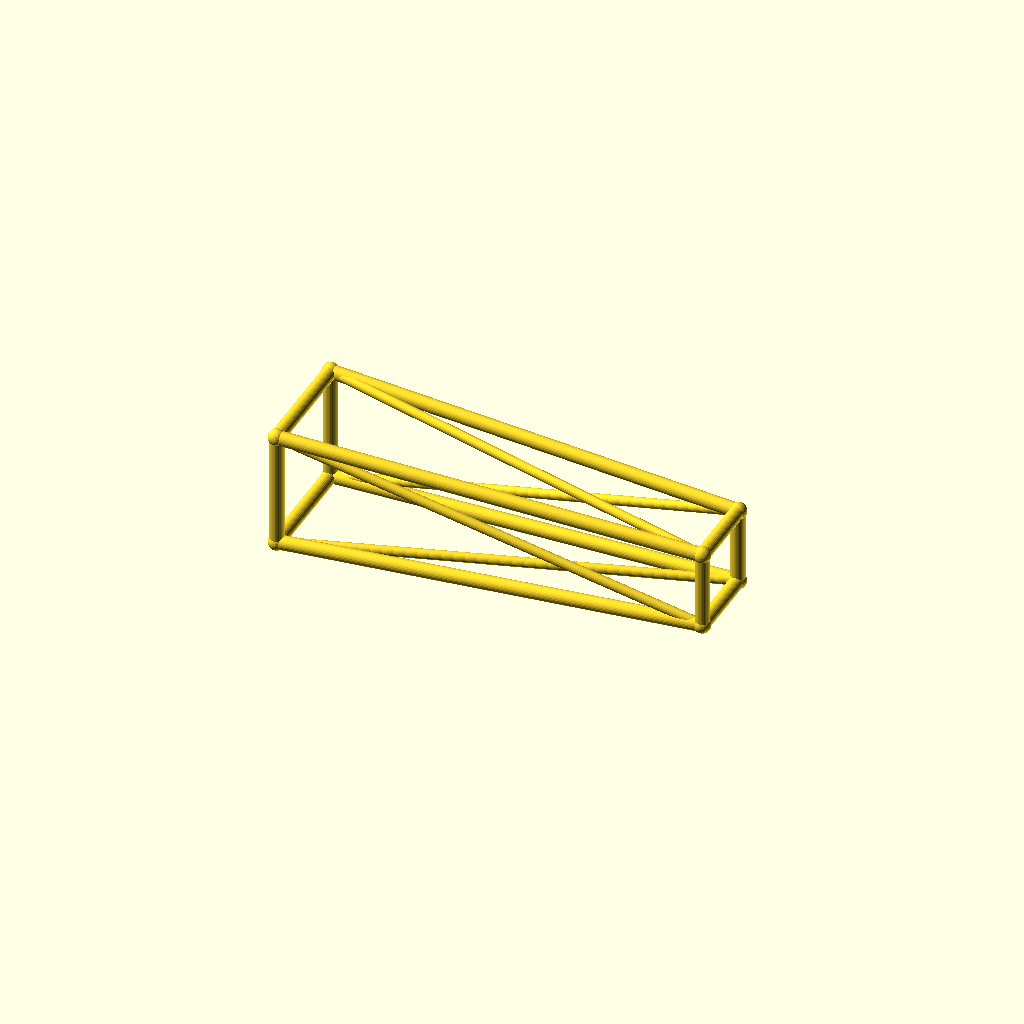
Cell 1: rendered with the file's own defaults.
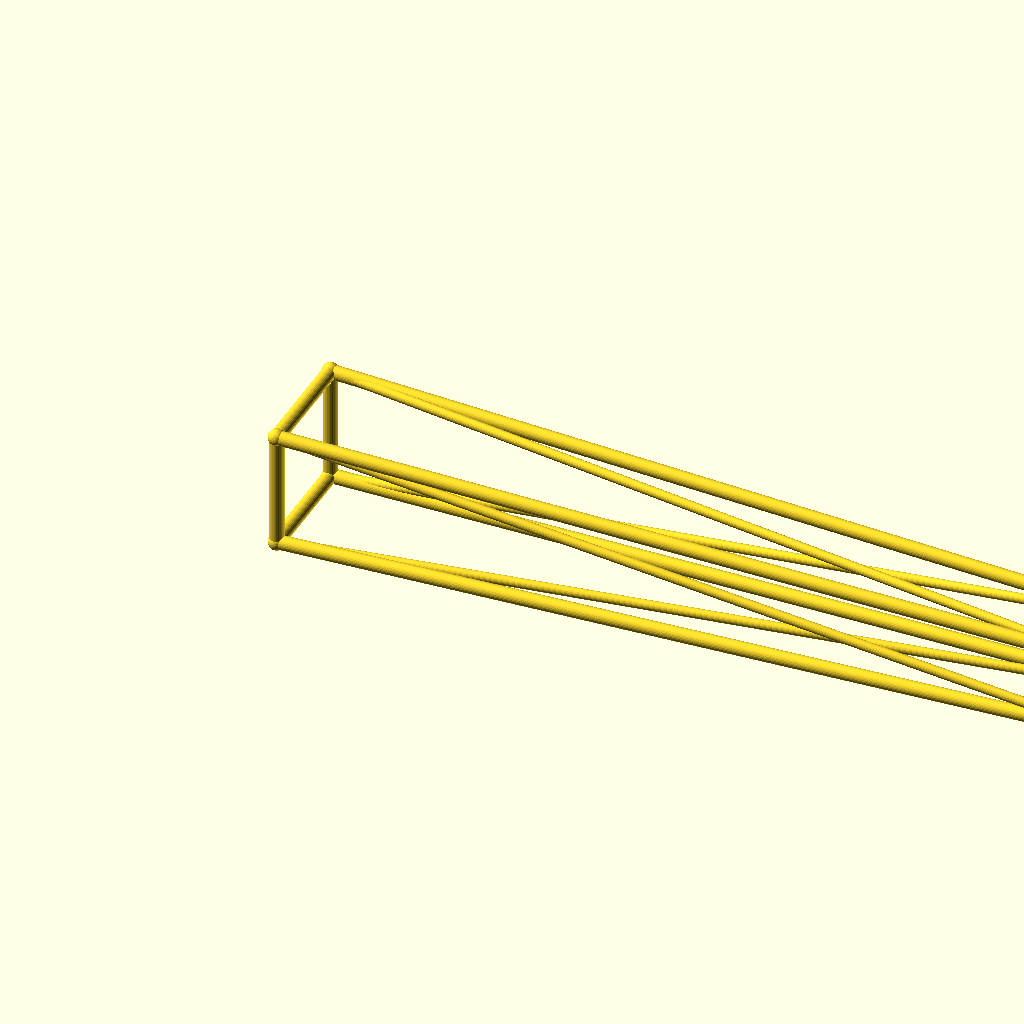
Cell 2: jib_l = 260 (everything else at default).
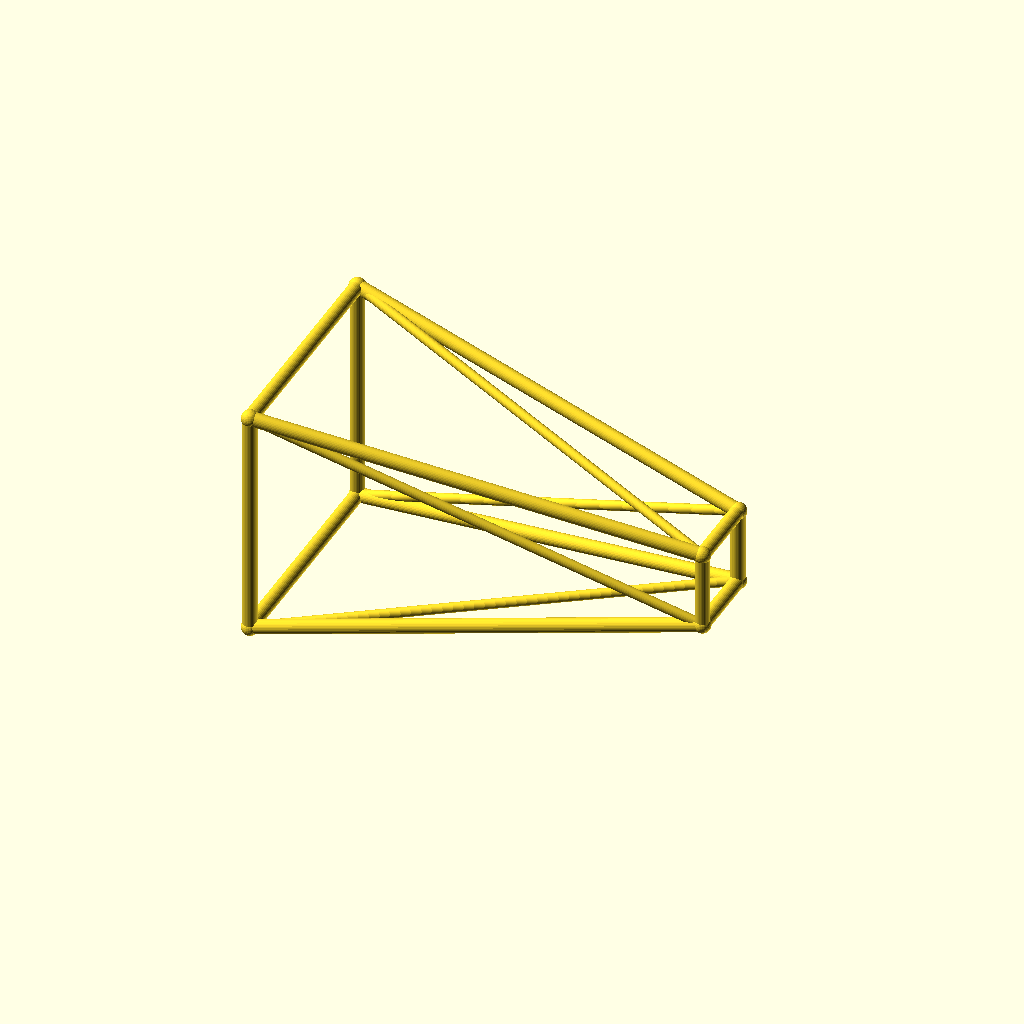
Cell 3: the same model with root_w = 36.
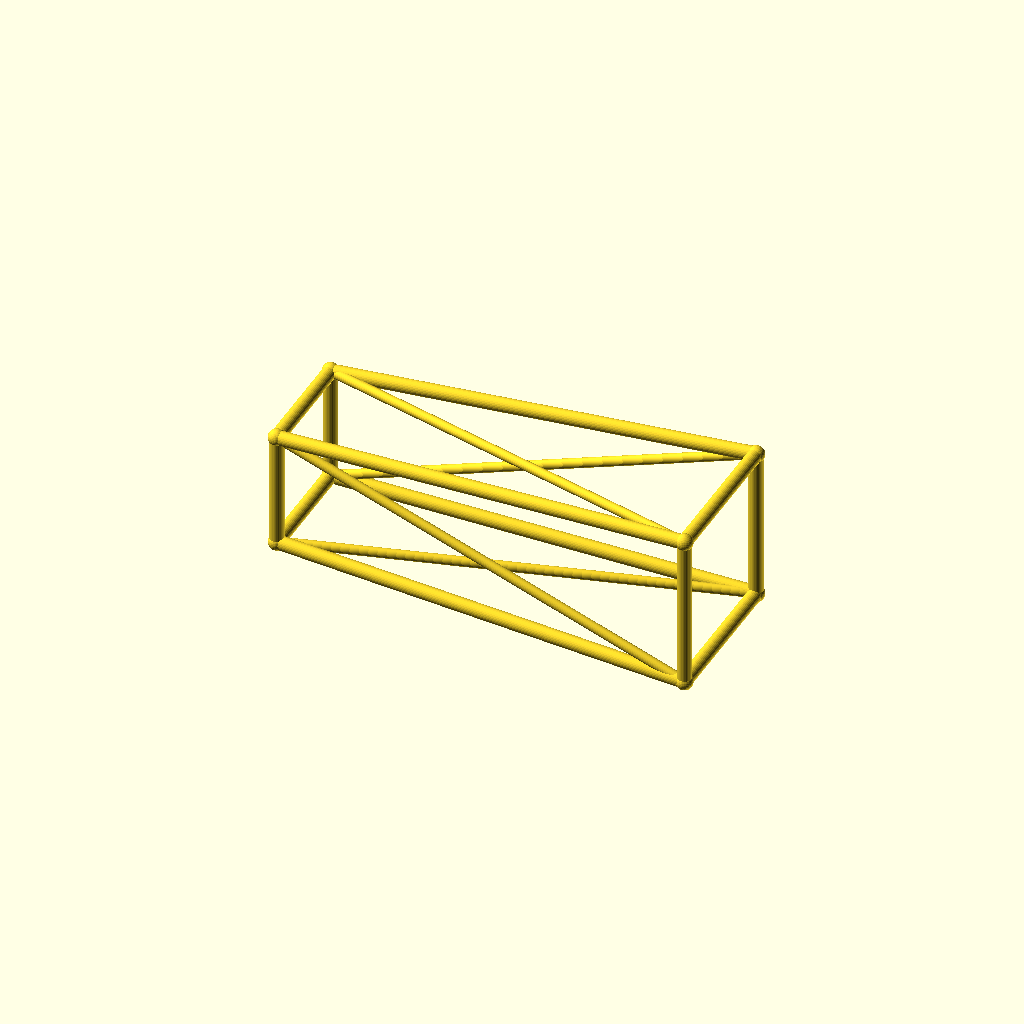
Cell 4: the same model with tip_w = 24.
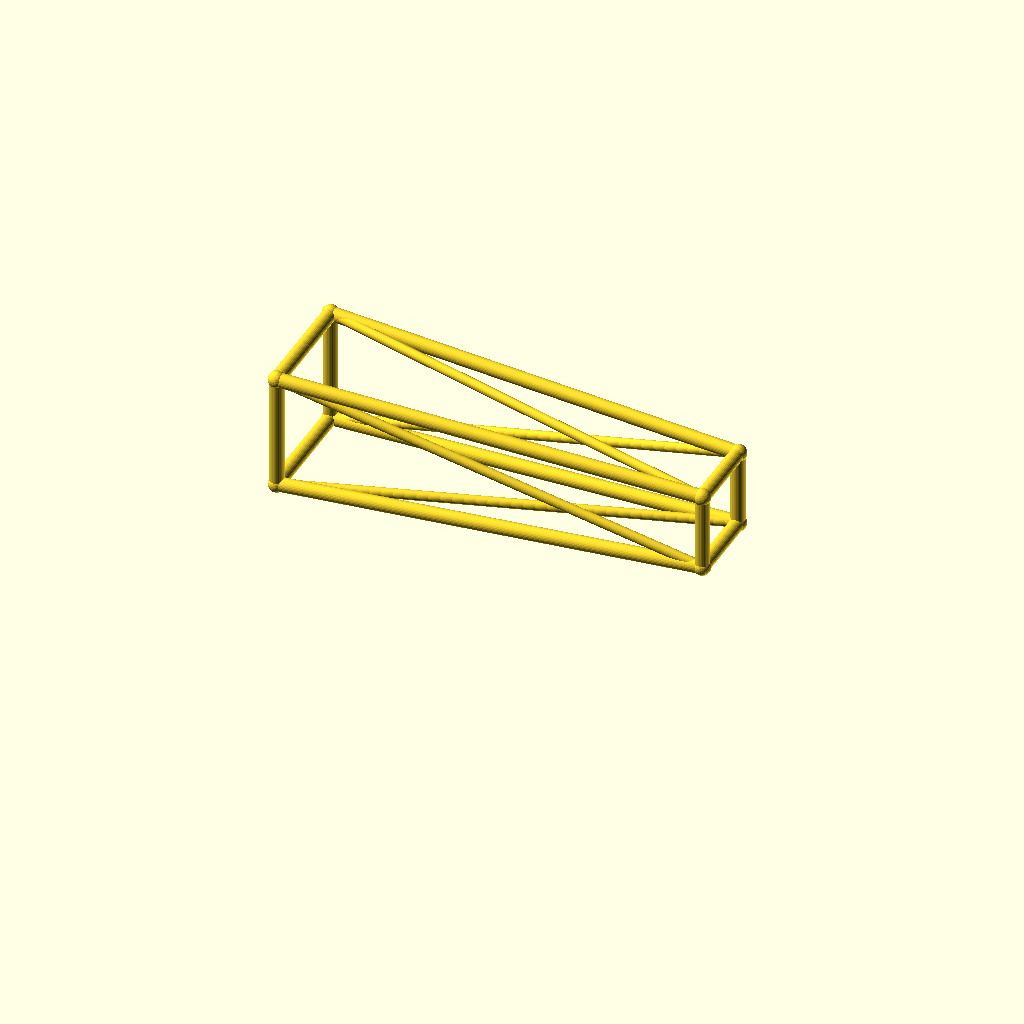
Cell 5: deck_h = 40 (everything else at default).
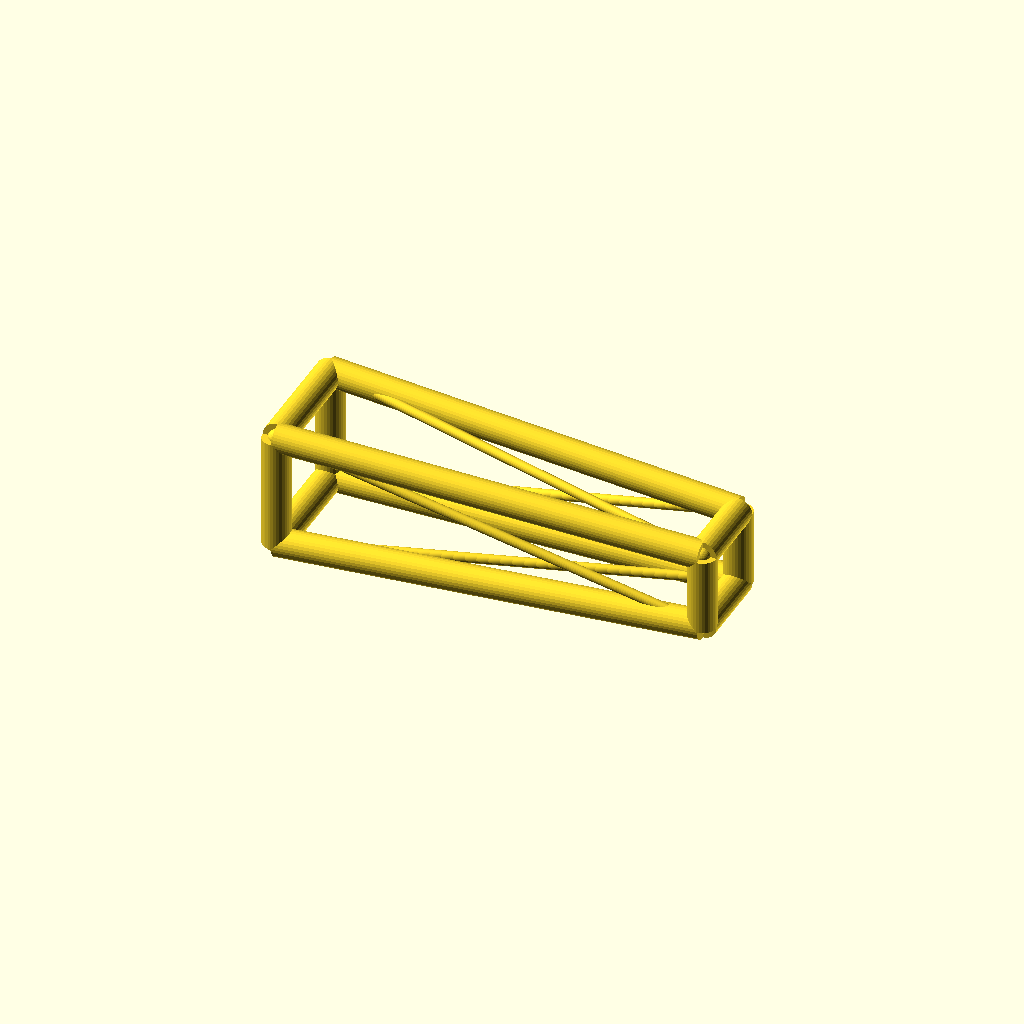
Cell 6 — chord_r set to 4.4, the other parameters unchanged.
All cells are drawn from one camera (rotation 55°, 0°, 25°, orthographic, colour scheme Cornfield), so only the parameter changes between them.
Source of the model, optional_data/data/wire3/cranejib/scene_0198.scad:
$fn = 32;

// ----------------------------------------------------------------------
// Crane jib: tapered jib, 130 mm
// ----------------------------------------------------------------------

// --- parameters (mm) ---
jib_l = 130;              // jib length, X
root_w = 18;              // half width of the root ring
tip_w = 12;               // half width of the tip ring
deck_h = 20;              // height of the jib axis
chord_r = 2.2;            // ring and chord radius
brace_r = 1.5;            // diagonal radius
joint_r = 2.6;            // joint ball radius

bbox_x = jib_l + 2 * joint_r;  // overall X, joints included
bbox_y = 2 * root_w + 2 * joint_r;  // overall Y, joints included
bbox_z = 36 + 2 * joint_r;  // overall Z, joints included
chord_d = 2 * chord_r;  // chord stock diameter
brace_d = 2 * brace_r;  // brace stock diameter
root_d = 2 * root_w;  // root ring section
tip_d = 2 * tip_w;  // tip ring section
jib_h = 2 * root_w;  // root ring height
nodes = [[0, -root_w, deck_h - root_w], [0, root_w, deck_h - root_w], [0, root_w, deck_h + root_w], [0, -root_w, deck_h + root_w], [jib_l, -tip_w, deck_h - tip_w], [jib_l, tip_w, deck_h - tip_w], [jib_l, tip_w, deck_h + tip_w], [jib_l, -tip_w, deck_h + tip_w]];

module member(a, b, r) {
  /* round stock from joint a to joint b, ends buried in the joint balls */
  d = b - a;
  length = norm(d);
  translate(a) rotate([0, acos(d[2] / length), atan2(d[1], d[0])])
    cylinder(h = length, r = r);
}

module joint(p, r) {
  /* ball at the joint centre, fatter than every member meeting there */
  translate(p) sphere(r = r);
}

/* members - each call is one graph edge */
member(nodes[0], nodes[1], chord_r);
member(nodes[1], nodes[2], chord_r);
member(nodes[2], nodes[3], chord_r);
member(nodes[3], nodes[0], chord_r);
member(nodes[4], nodes[5], chord_r);
member(nodes[5], nodes[6], chord_r);
member(nodes[6], nodes[7], chord_r);
member(nodes[7], nodes[4], chord_r);
member(nodes[0], nodes[4], chord_r);
member(nodes[0], nodes[5], brace_r);
member(nodes[1], nodes[5], chord_r);
member(nodes[1], nodes[6], brace_r);
member(nodes[2], nodes[6], chord_r);
member(nodes[2], nodes[7], brace_r);
member(nodes[3], nodes[7], chord_r);
member(nodes[3], nodes[4], brace_r);

/* joint balls */
for (p = nodes) joint(p, joint_r);
Parameter table extracted from the source (name, type, default, range or options):
jib_l: number, default 130
root_w: number, default 18
tip_w: number, default 12
deck_h: number, default 20
chord_r: number, default 2.2
brace_r: number, default 1.5
joint_r: number, default 2.6
